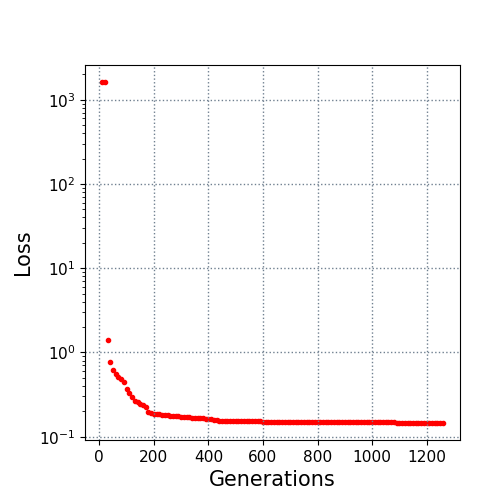

The file beside this chart, header and first rows:
10.0, 1620.514423
20.0, 1619
30.0, 1.407
40.0, 0.7695
50.0, 0.6267
60.0, 0.5598
70.0, 0.5129
80.0, 0.4816
90.0, 0.445
100.0, 0.3681
110.0, 0.3266
120.0, 0.2932
130.0, 0.2631
140.0, 0.2613
150.0, 0.2447
160.0, 0.2386
170.0, 0.2265
180.0, 0.1949
190.0, 0.1898
200.0, 0.1879
210.0, 0.1873
220.0, 0.1849
230.0, 0.1805
240.0, 0.1799
250.0, 0.1783
260.0, 0.177
270.0, 0.1759
280.0, 0.1758
290.0, 0.1749
300.0, 0.1729
310.0, 0.1718
320.0, 0.1713
330.0, 0.169
340.0, 0.1685
350.0, 0.1685
360.0, 0.1651
370.0, 0.1648
380.0, 0.1645
390.0, 0.1637
400.0, 0.1629
410.0, 0.1607
420.0, 0.1583
430.0, 0.1579
440.0, 0.155
450.0, 0.1546
460.0, 0.1545
470.0, 0.1545
480.0, 0.1545
490.0, 0.1545
500.0, 0.1538
510.0, 0.1538
520.0, 0.1537
530.0, 0.1532
540.0, 0.1531
550.0, 0.153
560.0, 0.153
570.0, 0.153
580.0, 0.1528
590.0, 0.1515
600.0, 0.1511
610.0, 0.1509
... 65 more rows
